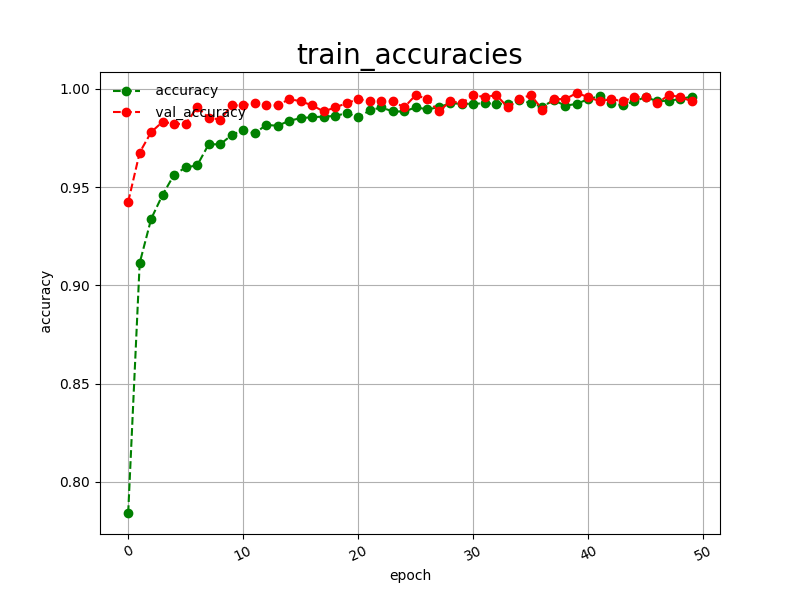

Values plotted in this chart, from the file beside it:
epoch, accuracy, val_accuracy
0, 0.7842, 0.9425
1, 0.9114, 0.9676
2, 0.9339, 0.9780
3, 0.9462, 0.9833
4, 0.9564, 0.9822
5, 0.9600, 0.9822
6, 0.9611, 0.9906
7, 0.9718, 0.9854
8, 0.9718, 0.9843
9, 0.9765, 0.9916
10, 0.9791, 0.9916
11, 0.9773, 0.9927
12, 0.9817, 0.9916
13, 0.9812, 0.9916
14, 0.9838, 0.9948
15, 0.9851, 0.9937
16, 0.9856, 0.9916
17, 0.9859, 0.9885
18, 0.9862, 0.9906
19, 0.9877, 0.9927
20, 0.9856, 0.9948
21, 0.9890, 0.9937
22, 0.9906, 0.9937
23, 0.9885, 0.9937
24, 0.9885, 0.9906
25, 0.9906, 0.9969
26, 0.9896, 0.9948
27, 0.9906, 0.9885
28, 0.9927, 0.9937
29, 0.9924, 0.9927
30, 0.9924, 0.9969
31, 0.9927, 0.9958
32, 0.9924, 0.9969
33, 0.9924, 0.9906
34, 0.9945, 0.9948
35, 0.9927, 0.9969
36, 0.9909, 0.9895
37, 0.9943, 0.9948
38, 0.9914, 0.9948
39, 0.9924, 0.9979
40, 0.9948, 0.9958
41, 0.9963, 0.9937
42, 0.9929, 0.9948
43, 0.9916, 0.9937
44, 0.9937, 0.9958
45, 0.9958, 0.9958
46, 0.9937, 0.9927
47, 0.9940, 0.9969
48, 0.9948, 0.9958
49, 0.9961, 0.9937
